Photos from the image-classification dataset "Data" in the GitHub repository yashhashhrrreee/Peppermint-Identification-and-Classification-Model. Its 3 classes are: dried, fresh, spoiled.

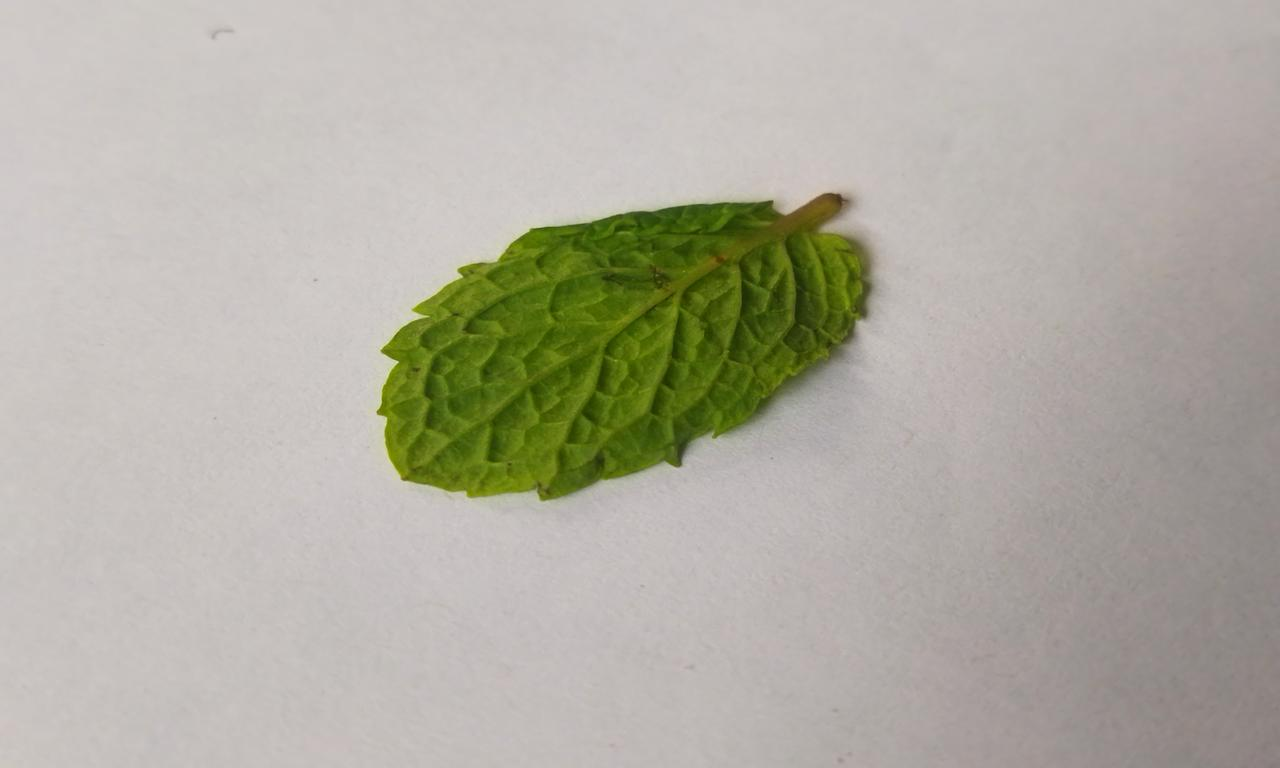
Label: fresh

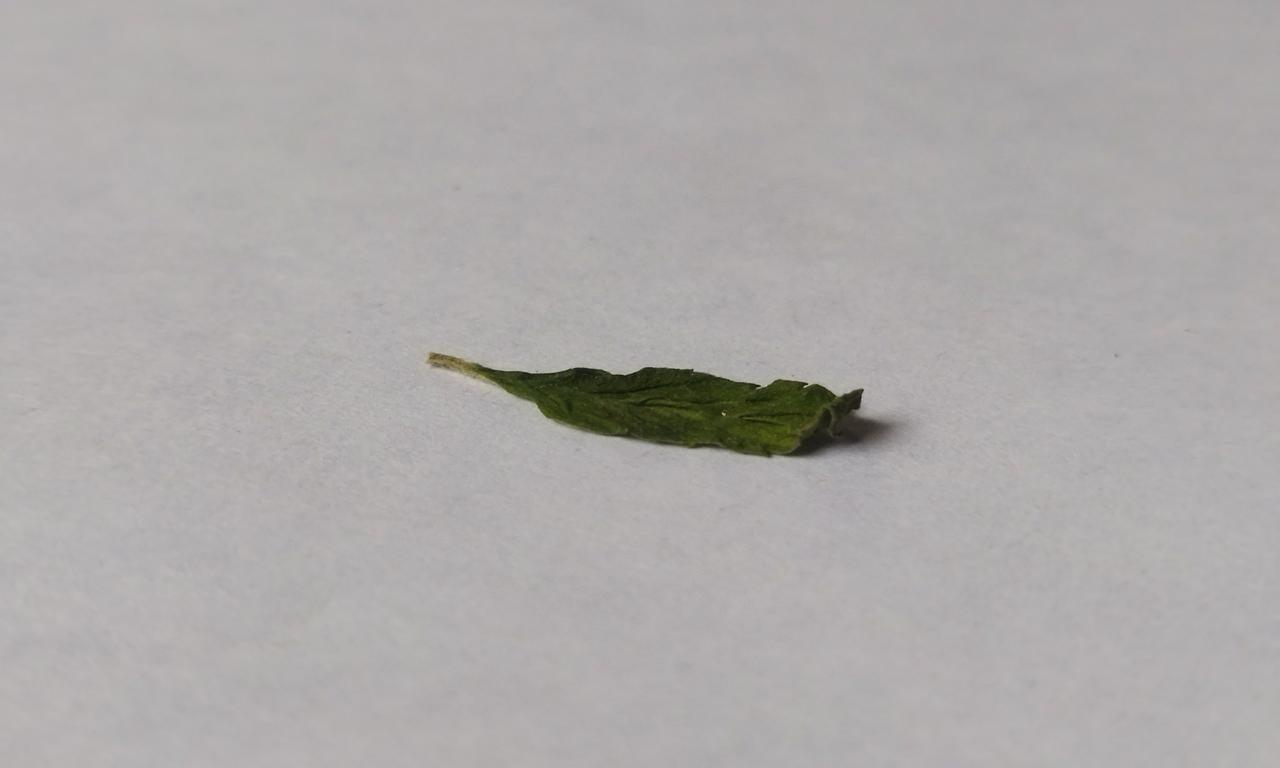
Label: dried

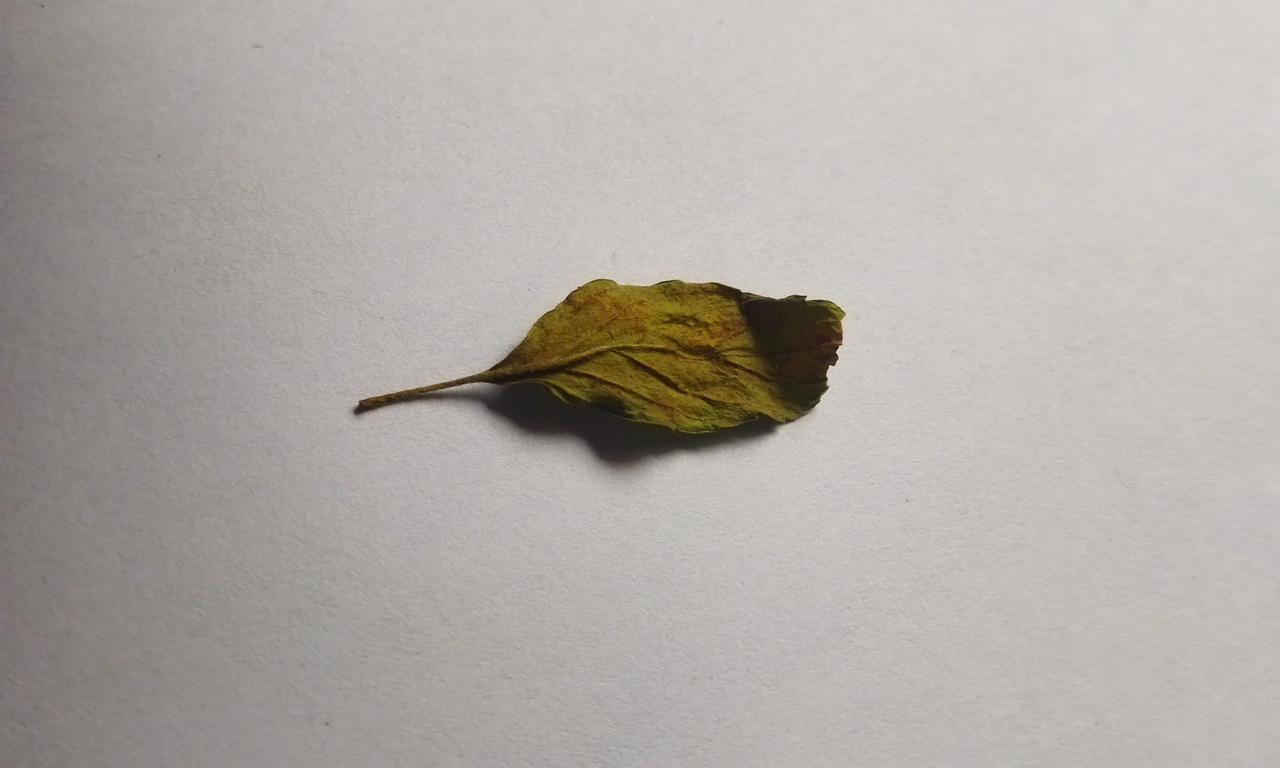
Label: spoiled

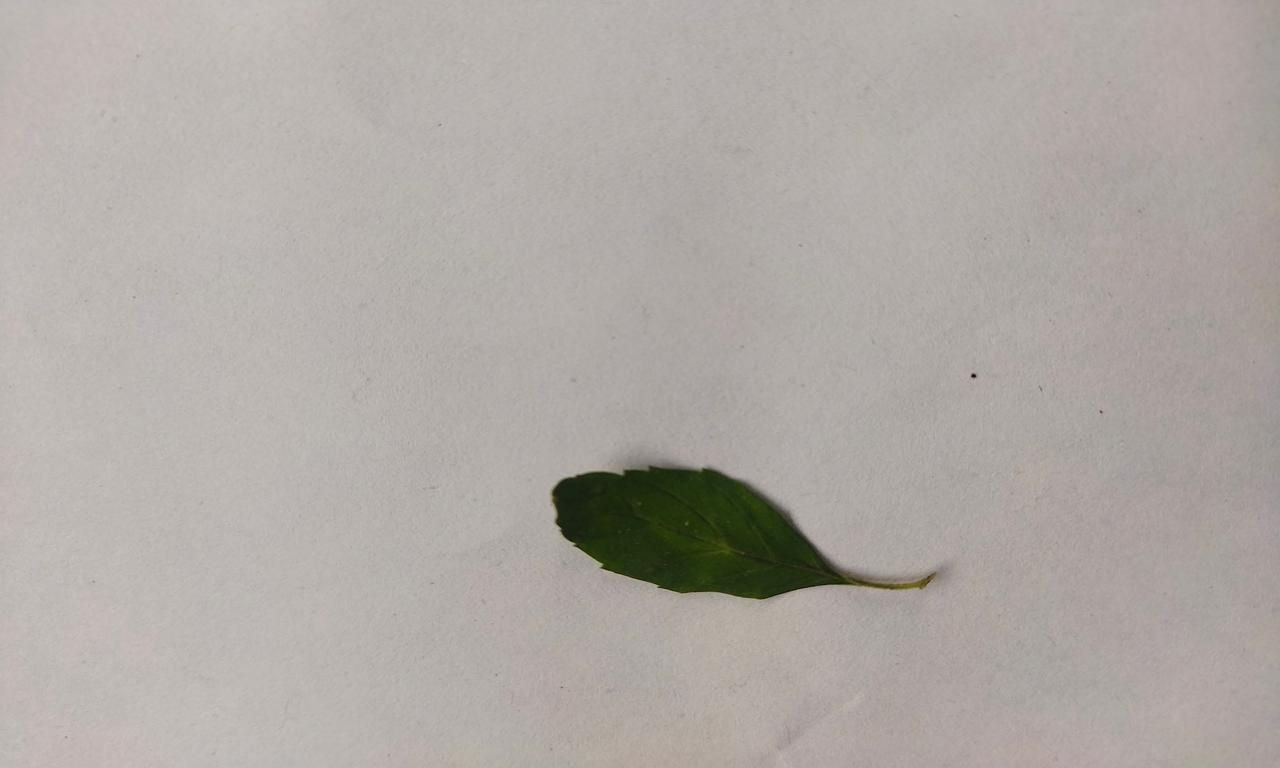
Label: fresh

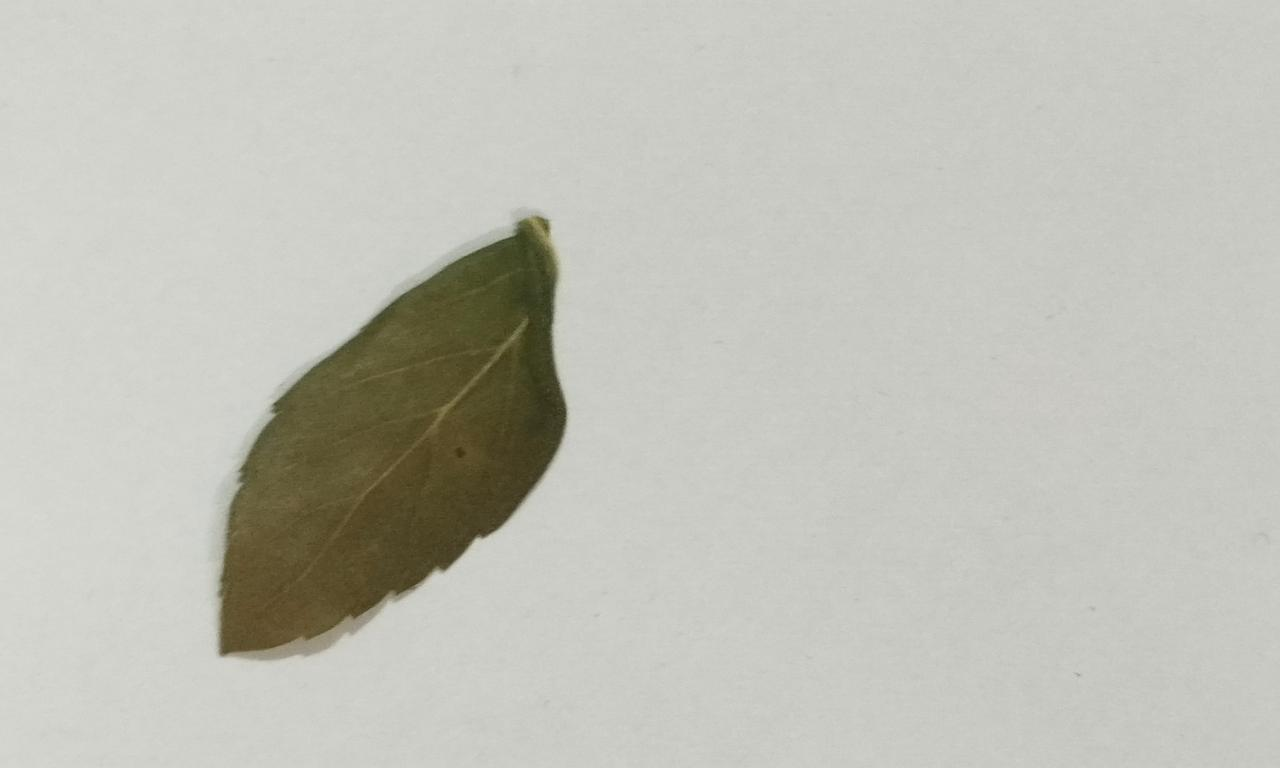
Label: dried

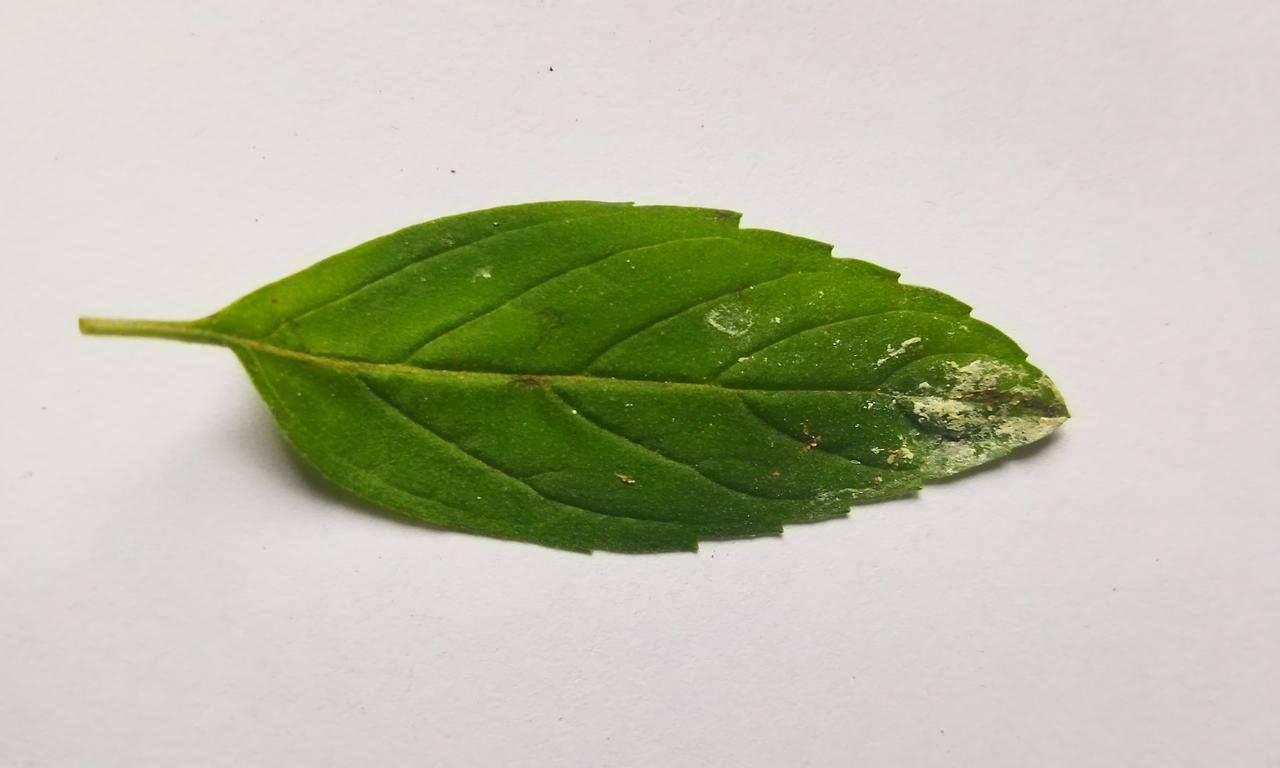
Label: spoiled
